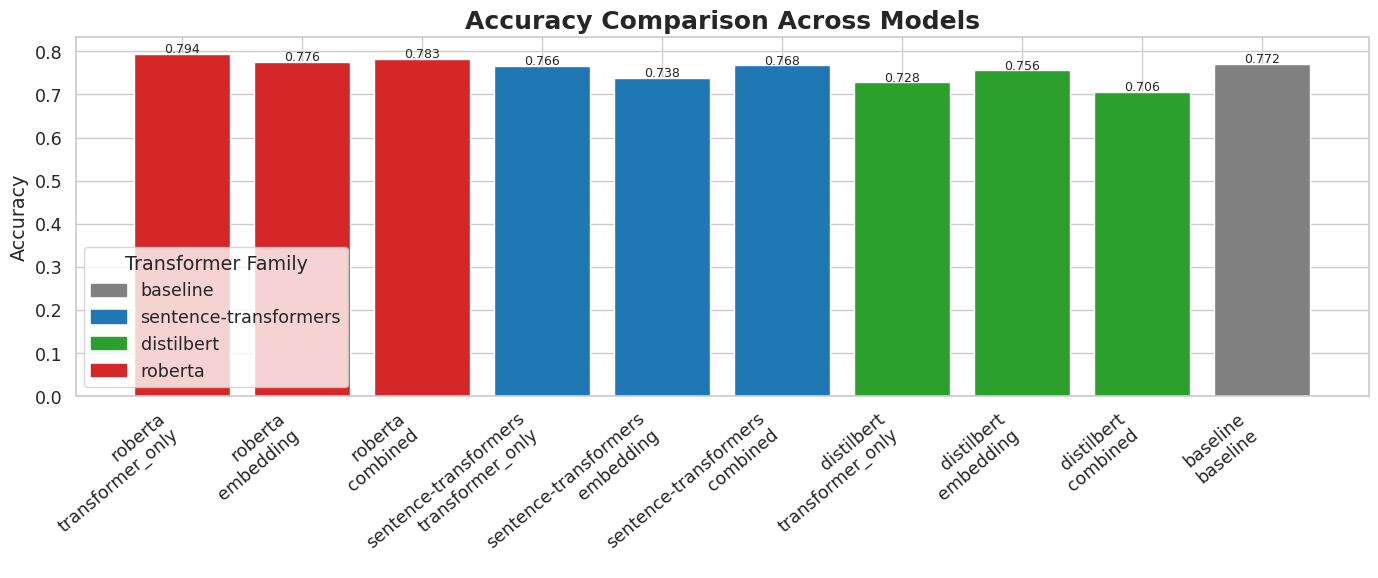
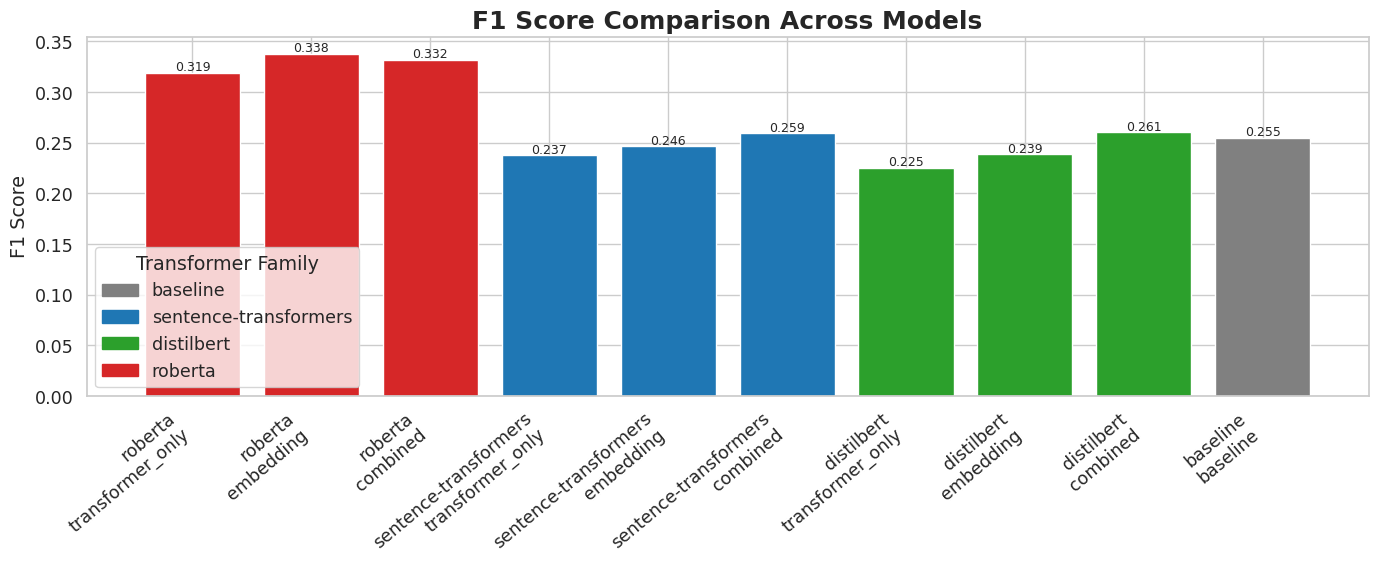
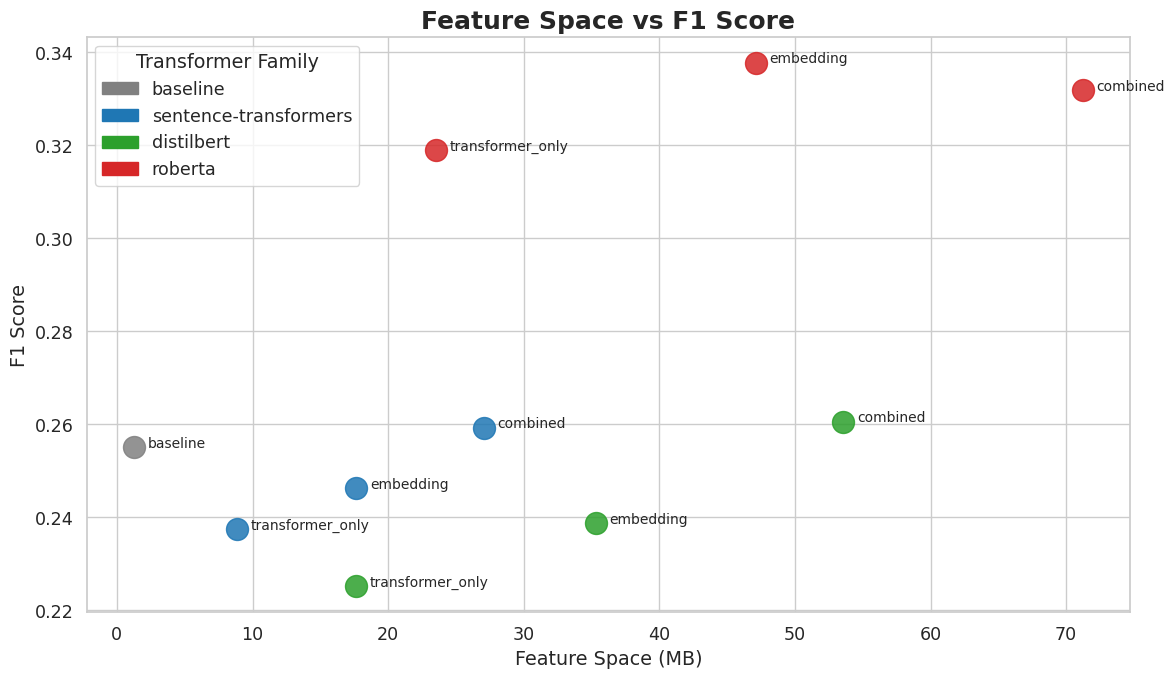
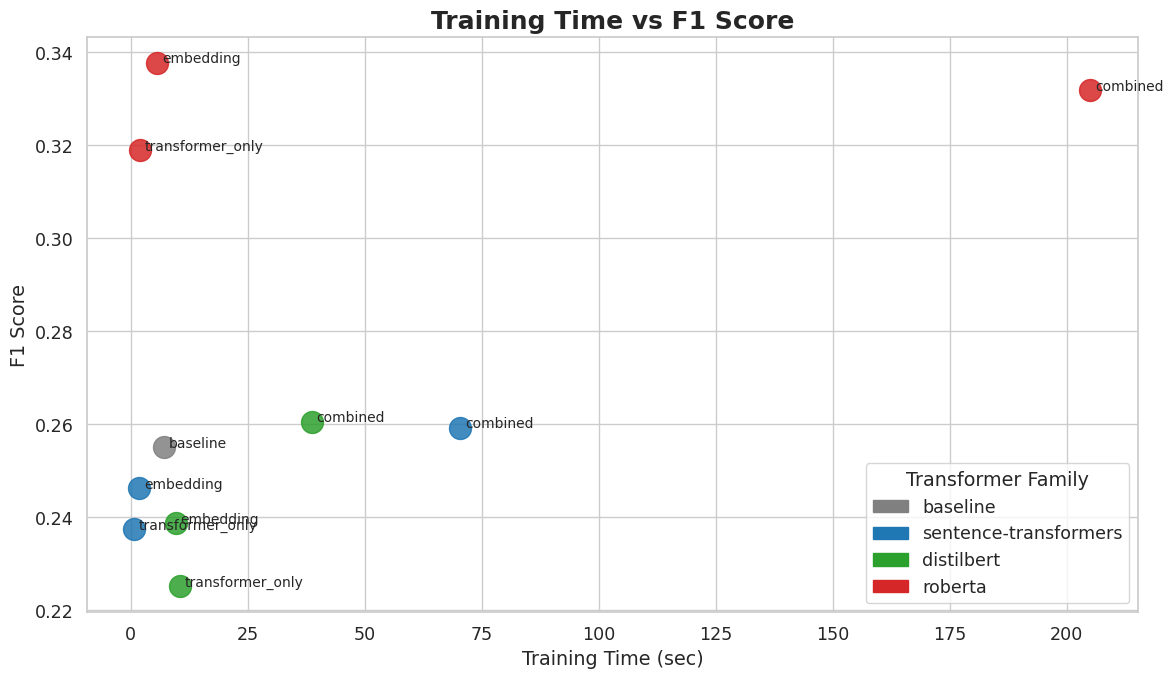

The matplotlib source for these figures, in order:
# ============================================================
# FULL RESULTS DATASET + FOUR FINAL PLOTS
# Updated with latest FINAL 10-model results
# Generates:
#   plot1_accuracy.png
#   plot2_f1_score.png
#   plot3_f1_vs_space.png
#   plot4_f1_vs_time.png
#   all_model_results.csv
# ============================================================

import pandas as pd
import matplotlib.pyplot as plt
import seaborn as sns

sns.set(style="whitegrid", font_scale=1.15)

# ============================================================
# FINAL RESULTS (LATEST)
# ============================================================

data = [
# Transformer, Mode, Accuracy, Subset_Accuracy, F1_Macro, F1_Micro,
# Hamming_Loss, Train_Time_sec, Feature_Space_MB

["roberta","transformer_only",0.794332,0.089506,0.318911,0.405515,0.205668,2.068472,23.552628],
["roberta","embedding",0.775814,0.055556,0.337662,0.418063,0.224186,5.689216,47.110863],
["roberta","combined",0.782828,0.074074,0.331732,0.413636,0.217172,205.100107,71.224087],

["sentence-transformers","transformer_only",0.765713,0.049383,0.237397,0.374532,0.234287,0.815572,8.835831],
["sentence-transformers","embedding",0.738496,0.009259,0.246260,0.364256,0.261504,1.831661,17.654282],
["sentence-transformers","combined",0.767957,0.043210,0.259283,0.373010,0.232043,70.491731,27.039215],

["distilbert","transformer_only",0.728395,0.009259,0.225229,0.365662,0.271605,10.495693,17.665909],
["distilbert","embedding",0.755892,0.040123,0.238714,0.373199,0.244108,9.662311,35.337234],
["distilbert","combined",0.705668,0.018519,0.260536,0.369212,0.294332,38.758854,53.563644],

["baseline","baseline",0.771605,0.049383,0.255041,0.384266,0.228395,7.184278,1.267029],
]

cols = [
    "Transformer",
    "Mode",
    "Accuracy",
    "Subset_Accuracy",
    "F1_Score",
    "F1_Micro",
    "Hamming_Loss",
    "Train_Time_sec",
    "Feature_Space_MB"
]

df = pd.DataFrame(data, columns=cols)

# ============================================================
# LABELS
# ============================================================

df["Label"] = df["Transformer"] + "\n" + df["Mode"]

# ============================================================
# SAVE CSV
# ============================================================

df.to_csv("all_model_results.csv", index=False)

# ============================================================
# COLORS
# ============================================================

palette = {
    "baseline": "#808080",
    "sentence-transformers": "#1f77b4",
    "distilbert": "#2ca02c",
    "roberta": "#d62728"
}

bar_colors = [palette[x] for x in df["Transformer"]]

handles = [
    plt.Rectangle((0,0),1,1,color=v,label=k)
    for k,v in palette.items()
]

# ============================================================
# PLOT 1 : ACCURACY
# ============================================================

plt.figure(figsize=(14,6))

bars = plt.bar(df["Label"], df["Accuracy"], color=bar_colors)

plt.title("Accuracy Comparison Across Models", fontsize=18, weight="bold")
plt.ylabel("Accuracy")
plt.xticks(rotation=40, ha="right")

for b in bars:
    h = b.get_height()
    plt.text(
        b.get_x() + b.get_width()/2,
        h + 0.003,
        f"{h:.3f}",
        ha="center",
        fontsize=9
    )

plt.legend(handles=handles, title="Transformer Family")
plt.tight_layout()
plt.savefig("plot1_accuracy.png", dpi=300)
plt.close()

# ============================================================
# PLOT 2 : F1 SCORE
# ============================================================

plt.figure(figsize=(14,6))

bars = plt.bar(df["Label"], df["F1_Score"], color=bar_colors)

plt.title("F1 Score Comparison Across Models", fontsize=18, weight="bold")
plt.ylabel("F1 Score")
plt.xticks(rotation=40, ha="right")

for b in bars:
    h = b.get_height()
    plt.text(
        b.get_x() + b.get_width()/2,
        h + 0.002,
        f"{h:.3f}",
        ha="center",
        fontsize=9
    )

plt.legend(handles=handles, title="Transformer Family")
plt.tight_layout()
plt.savefig("plot2_f1_score.png", dpi=300)
plt.close()

# ============================================================
# PLOT 3 : F1 vs SPACE
# ============================================================

plt.figure(figsize=(12,7))

for _, row in df.iterrows():
    plt.scatter(
        row["Feature_Space_MB"],
        row["F1_Score"],
        s=250,
        color=palette[row["Transformer"]],
        alpha=0.85
    )

    plt.text(
        row["Feature_Space_MB"] + 1,
        row["F1_Score"],
        row["Mode"],
        fontsize=10
    )

plt.title("Feature Space vs F1 Score", fontsize=18, weight="bold")
plt.xlabel("Feature Space (MB)")
plt.ylabel("F1 Score")
plt.legend(handles=handles, title="Transformer Family")
plt.tight_layout()
plt.savefig("plot3_f1_vs_space.png", dpi=300)
plt.close()

# ============================================================
# PLOT 4 : F1 vs TRAIN TIME
# ============================================================

plt.figure(figsize=(12,7))

for _, row in df.iterrows():
    plt.scatter(
        row["Train_Time_sec"],
        row["F1_Score"],
        s=250,
        color=palette[row["Transformer"]],
        alpha=0.85
    )

    plt.text(
        row["Train_Time_sec"] + 1,
        row["F1_Score"],
        row["Mode"],
        fontsize=10
    )

plt.title("Training Time vs F1 Score", fontsize=18, weight="bold")
plt.xlabel("Training Time (sec)")
plt.ylabel("F1 Score")
plt.legend(handles=handles, title="Transformer Family")
plt.tight_layout()
plt.savefig("plot4_f1_vs_time.png", dpi=300)
plt.close()

# ============================================================
# DONE
# ============================================================

print("Saved files:")
print("1. all_model_results.csv")
print("2. plot1_accuracy.png")
print("3. plot2_f1_score.png")
print("4. plot3_f1_vs_space.png")
print("5. plot4_f1_vs_time.png")
